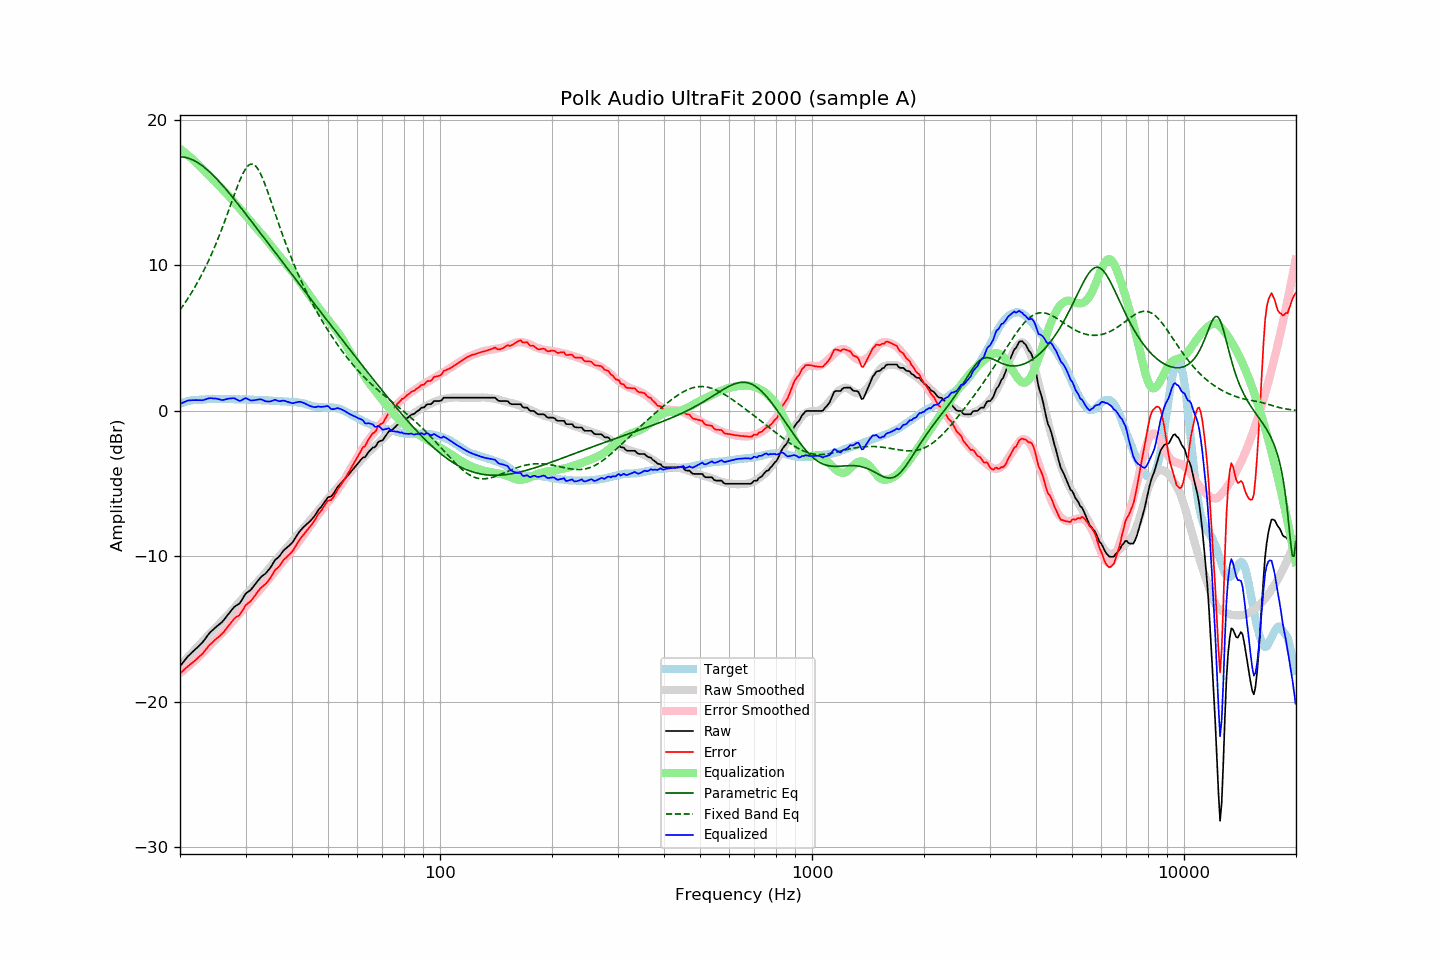

The file beside this chart, header and first rows:
frequency, raw, error, smoothed, error_smoothed, equalization, parametric_eq, fixed_band_eq, equalized_raw, equalized_smoothed, target
20.00, -17.55, -18.06, -17.49, -18.02, 18.02, 17.48, 6.94, 0.47, 0.53, 0.51
20.20, -17.41, -17.96, -17.38, -17.94, 17.94, 17.47, 7.10, 0.53, 0.56, 0.55
20.40, -17.27, -17.85, -17.27, -17.85, 17.85, 17.46, 7.25, 0.58, 0.59, 0.58
20.61, -17.13, -17.74, -17.15, -17.76, 17.76, 17.44, 7.41, 0.63, 0.61, 0.61
20.81, -17.00, -17.65, -17.03, -17.67, 17.67, 17.41, 7.58, 0.67, 0.64, 0.65
21.02, -16.86, -17.55, -16.92, -17.58, 17.58, 17.38, 7.75, 0.72, 0.66, 0.69
21.23, -16.76, -17.46, -16.80, -17.48, 17.48, 17.34, 7.92, 0.72, 0.68, 0.70
21.44, -16.65, -17.37, -16.69, -17.39, 17.39, 17.30, 8.10, 0.74, 0.70, 0.72
21.66, -16.55, -17.29, -16.57, -17.29, 17.29, 17.25, 8.28, 0.74, 0.72, 0.74
21.87, -16.45, -17.20, -16.45, -17.19, 17.19, 17.20, 8.47, 0.74, 0.74, 0.75
22.09, -16.34, -17.10, -16.33, -17.08, 17.08, 17.14, 8.66, 0.74, 0.75, 0.76
22.31, -16.24, -17.00, -16.21, -16.98, 16.98, 17.07, 8.85, 0.74, 0.77, 0.76
22.54, -16.13, -16.90, -16.09, -16.87, 16.87, 17.00, 9.06, 0.74, 0.78, 0.77
22.76, -16.02, -16.80, -15.98, -16.76, 16.76, 16.93, 9.26, 0.74, 0.78, 0.78
22.99, -15.91, -16.69, -15.85, -16.65, 16.65, 16.84, 9.48, 0.74, 0.79, 0.78
23.22, -15.77, -16.56, -15.73, -16.53, 16.53, 16.76, 9.69, 0.76, 0.80, 0.79
23.45, -15.62, -16.42, -15.61, -16.42, 16.42, 16.67, 9.92, 0.80, 0.80, 0.80
23.69, -15.47, -16.28, -15.49, -16.30, 16.30, 16.57, 10.15, 0.83, 0.81, 0.81
23.92, -15.32, -16.14, -15.38, -16.19, 16.19, 16.48, 10.38, 0.87, 0.81, 0.82
24.16, -15.20, -16.03, -15.26, -16.08, 16.08, 16.37, 10.63, 0.88, 0.82, 0.83
24.40, -15.10, -15.94, -15.15, -15.97, 15.97, 16.27, 10.88, 0.87, 0.82, 0.84
24.65, -15.00, -15.83, -15.03, -15.86, 15.86, 16.16, 11.13, 0.85, 0.82, 0.83
24.89, -14.89, -15.72, -14.92, -15.74, 15.74, 16.05, 11.39, 0.86, 0.83, 0.83
25.14, -14.80, -15.63, -14.81, -15.63, 15.63, 15.93, 11.66, 0.83, 0.83, 0.83
25.39, -14.71, -15.54, -14.69, -15.52, 15.52, 15.81, 11.93, 0.81, 0.83, 0.83
25.65, -14.62, -15.45, -14.57, -15.40, 15.40, 15.69, 12.21, 0.78, 0.83, 0.83
25.91, -14.53, -15.34, -14.46, -15.28, 15.28, 15.57, 12.50, 0.75, 0.83, 0.81
26.16, -14.41, -15.23, -14.34, -15.17, 15.17, 15.44, 12.79, 0.76, 0.82, 0.82
26.43, -14.27, -15.09, -14.23, -15.05, 15.05, 15.32, 13.09, 0.78, 0.82, 0.82
26.69, -14.13, -14.95, -14.12, -14.94, 14.94, 15.19, 13.39, 0.81, 0.82, 0.82
26.96, -13.98, -14.80, -14.01, -14.83, 14.83, 15.06, 13.70, 0.84, 0.81, 0.82
27.23, -13.85, -14.67, -13.89, -14.70, 14.70, 14.92, 14.01, 0.85, 0.81, 0.82
27.50, -13.71, -14.53, -13.76, -14.57, 14.57, 14.79, 14.32, 0.86, 0.81, 0.82
27.77, -13.57, -14.38, -13.64, -14.44, 14.44, 14.65, 14.62, 0.87, 0.81, 0.81
28.05, -13.45, -14.26, -13.51, -14.31, 14.31, 14.51, 14.93, 0.86, 0.81, 0.81
28.33, -13.38, -14.17, -13.38, -14.18, 14.18, 14.38, 15.23, 0.80, 0.80, 0.79
28.62, -13.31, -14.11, -13.25, -14.05, 14.05, 14.24, 15.52, 0.74, 0.80, 0.80
28.90, -13.24, -14.04, -13.13, -13.93, 13.93, 14.10, 15.79, 0.69, 0.80, 0.80
29.19, -13.09, -13.88, -13.01, -13.81, 13.81, 13.96, 16.05, 0.72, 0.80, 0.79
29.48, -12.90, -13.70, -12.89, -13.68, 13.68, 13.81, 16.29, 0.78, 0.79, 0.80
29.78, -12.71, -13.51, -12.77, -13.56, 13.56, 13.67, 16.50, 0.84, 0.79, 0.80
30.08, -12.54, -13.34, -12.64, -13.43, 13.43, 13.53, 16.68, 0.88, 0.78, 0.80
30.38, -12.47, -13.25, -12.51, -13.29, 13.29, 13.38, 16.82, 0.82, 0.78, 0.78
30.68, -12.39, -13.17, -12.39, -13.16, 13.16, 13.24, 16.91, 0.77, 0.77, 0.78
30.99, -12.31, -13.08, -12.26, -13.03, 13.03, 13.10, 16.97, 0.72, 0.77, 0.77
31.30, -12.17, -12.94, -12.13, -12.90, 12.90, 12.95, 16.97, 0.72, 0.77, 0.77
31.61, -12.03, -12.80, -12.00, -12.76, 12.76, 12.81, 16.93, 0.73, 0.76, 0.77
31.93, -11.88, -12.63, -11.88, -12.64, 12.64, 12.66, 16.84, 0.75, 0.76, 0.75
32.24, -11.74, -12.48, -11.76, -12.51, 12.51, 12.52, 16.71, 0.78, 0.75, 0.74
32.57, -11.60, -12.34, -11.65, -12.39, 12.39, 12.37, 16.54, 0.79, 0.74, 0.74
32.89, -11.47, -12.21, -11.53, -12.27, 12.27, 12.23, 16.33, 0.80, 0.74, 0.74
33.22, -11.36, -12.10, -11.41, -12.14, 12.14, 12.08, 16.09, 0.78, 0.73, 0.74
33.55, -11.28, -12.01, -11.28, -12.01, 12.01, 11.93, 15.83, 0.73, 0.73, 0.73
33.89, -11.20, -11.93, -11.15, -11.87, 11.87, 11.79, 15.54, 0.67, 0.72, 0.73
34.23, -11.08, -11.81, -11.02, -11.74, 11.74, 11.64, 15.24, 0.66, 0.72, 0.73
34.57, -10.95, -11.67, -10.88, -11.60, 11.60, 11.50, 14.93, 0.65, 0.71, 0.72
34.92, -10.81, -11.52, -10.75, -11.46, 11.46, 11.35, 14.61, 0.65, 0.71, 0.71
35.27, -10.64, -11.35, -10.62, -11.32, 11.32, 11.20, 14.29, 0.68, 0.70, 0.71
35.62, -10.46, -11.16, -10.48, -11.18, 11.18, 11.06, 13.96, 0.72, 0.70, 0.70
35.97, -10.27, -10.96, -10.35, -11.04, 11.04, 10.91, 13.63, 0.77, 0.69, 0.69
... 635 more rows
